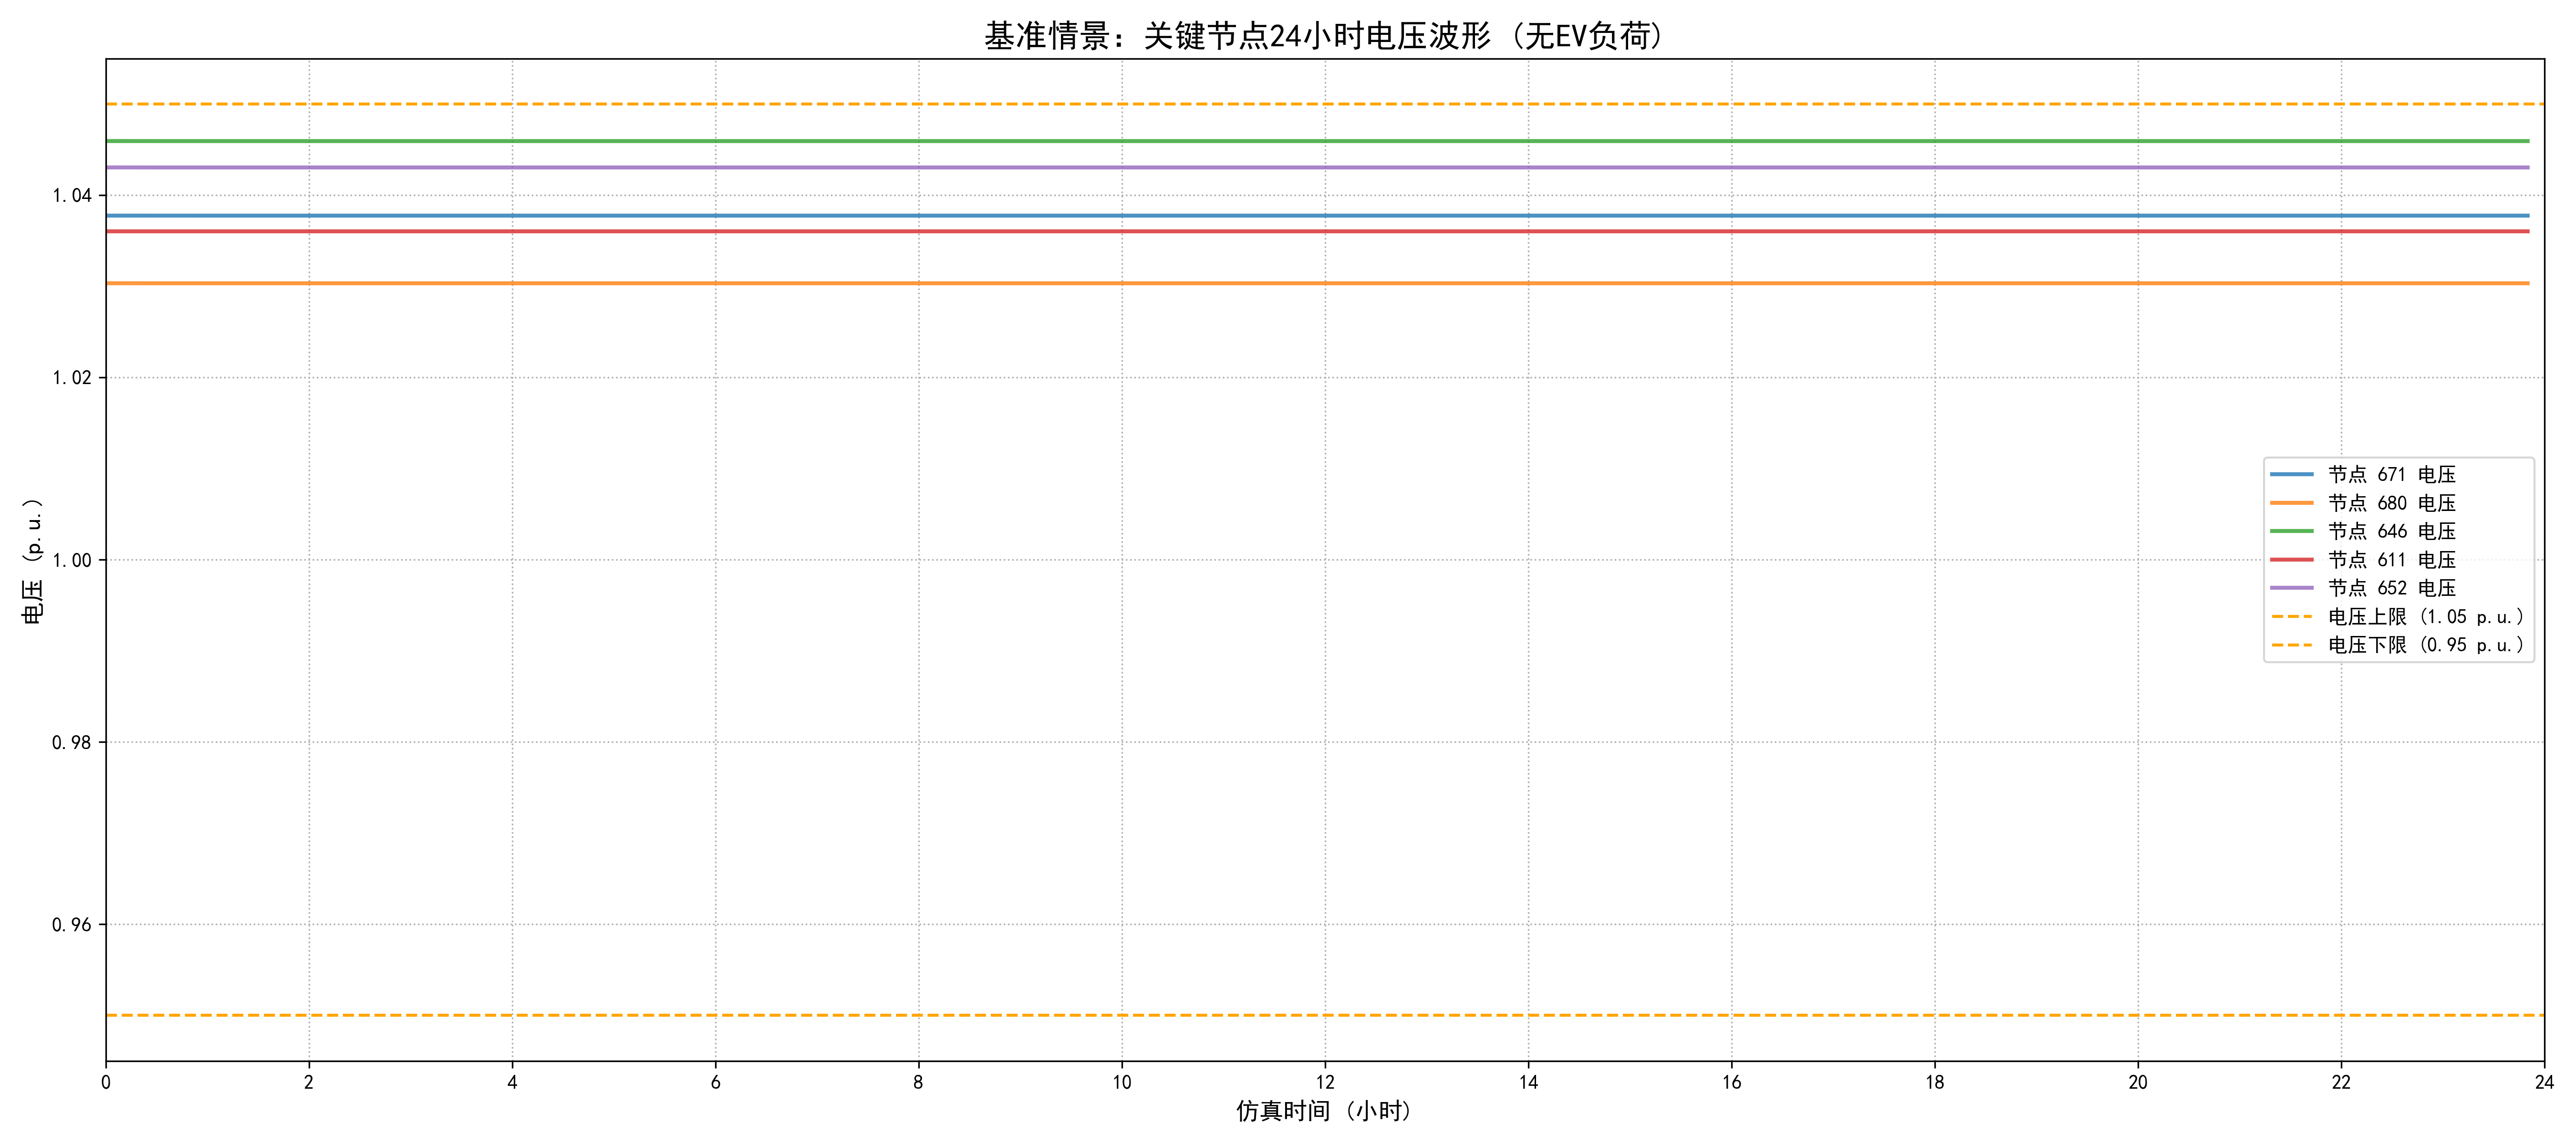

Source data for this figure (header and first rows):
time_sec, v_671, v_680, v_646, v_611, v_652, time_hour
0, 1.038, 1.03, 1.046, 1.036, 1.043, 0.0
600, 1.038, 1.03, 1.046, 1.036, 1.043, 0.1667
1200, 1.038, 1.03, 1.046, 1.036, 1.043, 0.3333
1800, 1.038, 1.03, 1.046, 1.036, 1.043, 0.5
2400, 1.038, 1.03, 1.046, 1.036, 1.043, 0.6667
3000, 1.038, 1.03, 1.046, 1.036, 1.043, 0.8333
3600, 1.038, 1.03, 1.046, 1.036, 1.043, 1.0
4200, 1.038, 1.03, 1.046, 1.036, 1.043, 1.167
4800, 1.038, 1.03, 1.046, 1.036, 1.043, 1.333
5400, 1.038, 1.03, 1.046, 1.036, 1.043, 1.5
6000, 1.038, 1.03, 1.046, 1.036, 1.043, 1.667
6600, 1.038, 1.03, 1.046, 1.036, 1.043, 1.833
7200, 1.038, 1.03, 1.046, 1.036, 1.043, 2.0
7800, 1.038, 1.03, 1.046, 1.036, 1.043, 2.167
8400, 1.038, 1.03, 1.046, 1.036, 1.043, 2.333
9000, 1.038, 1.03, 1.046, 1.036, 1.043, 2.5
9600, 1.038, 1.03, 1.046, 1.036, 1.043, 2.667
10200, 1.038, 1.03, 1.046, 1.036, 1.043, 2.833
10800, 1.038, 1.03, 1.046, 1.036, 1.043, 3.0
11400, 1.038, 1.03, 1.046, 1.036, 1.043, 3.167
12000, 1.038, 1.03, 1.046, 1.036, 1.043, 3.333
12600, 1.038, 1.03, 1.046, 1.036, 1.043, 3.5
13200, 1.038, 1.03, 1.046, 1.036, 1.043, 3.667
13800, 1.038, 1.03, 1.046, 1.036, 1.043, 3.833
14400, 1.038, 1.03, 1.046, 1.036, 1.043, 4.0
15000, 1.038, 1.03, 1.046, 1.036, 1.043, 4.167
15600, 1.038, 1.03, 1.046, 1.036, 1.043, 4.333
16200, 1.038, 1.03, 1.046, 1.036, 1.043, 4.5
16800, 1.038, 1.03, 1.046, 1.036, 1.043, 4.667
17400, 1.038, 1.03, 1.046, 1.036, 1.043, 4.833
18000, 1.038, 1.03, 1.046, 1.036, 1.043, 5.0
18600, 1.038, 1.03, 1.046, 1.036, 1.043, 5.167
19200, 1.038, 1.03, 1.046, 1.036, 1.043, 5.333
19800, 1.038, 1.03, 1.046, 1.036, 1.043, 5.5
20400, 1.038, 1.03, 1.046, 1.036, 1.043, 5.667
21000, 1.038, 1.03, 1.046, 1.036, 1.043, 5.833
21600, 1.038, 1.03, 1.046, 1.036, 1.043, 6.0
22200, 1.038, 1.03, 1.046, 1.036, 1.043, 6.167
22800, 1.038, 1.03, 1.046, 1.036, 1.043, 6.333
23400, 1.038, 1.03, 1.046, 1.036, 1.043, 6.5
24000, 1.038, 1.03, 1.046, 1.036, 1.043, 6.667
24600, 1.038, 1.03, 1.046, 1.036, 1.043, 6.833
25200, 1.038, 1.03, 1.046, 1.036, 1.043, 7.0
25800, 1.038, 1.03, 1.046, 1.036, 1.043, 7.167
26400, 1.038, 1.03, 1.046, 1.036, 1.043, 7.333
27000, 1.038, 1.03, 1.046, 1.036, 1.043, 7.5
27600, 1.038, 1.03, 1.046, 1.036, 1.043, 7.667
28200, 1.038, 1.03, 1.046, 1.036, 1.043, 7.833
28800, 1.038, 1.03, 1.046, 1.036, 1.043, 8.0
29400, 1.038, 1.03, 1.046, 1.036, 1.043, 8.167
30000, 1.038, 1.03, 1.046, 1.036, 1.043, 8.333
30600, 1.038, 1.03, 1.046, 1.036, 1.043, 8.5
31200, 1.038, 1.03, 1.046, 1.036, 1.043, 8.667
31800, 1.038, 1.03, 1.046, 1.036, 1.043, 8.833
32400, 1.038, 1.03, 1.046, 1.036, 1.043, 9.0
33000, 1.038, 1.03, 1.046, 1.036, 1.043, 9.167
33600, 1.038, 1.03, 1.046, 1.036, 1.043, 9.333
34200, 1.038, 1.03, 1.046, 1.036, 1.043, 9.5
34800, 1.038, 1.03, 1.046, 1.036, 1.043, 9.667
35400, 1.038, 1.03, 1.046, 1.036, 1.043, 9.833
... 84 more rows
